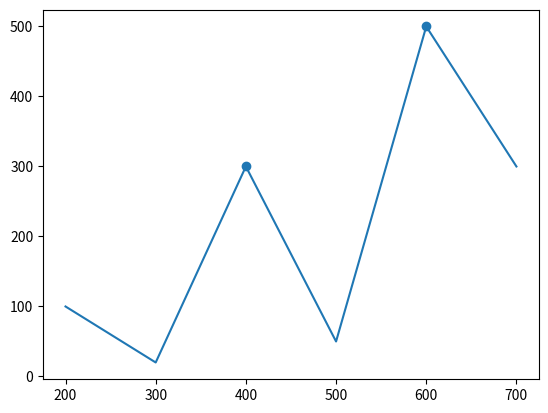

Recreate this plot in Python.
import matplotlib.pyplot as plt

x = list(range(200,800,100))
y = [100, 20, 300, 50, 500, 300]
plt.plot(x, y)
n = len(y) - 2
Y = []
X = []
for i in range(n) :
    j= i+1
    if y[j] != 0:
        if (y[j]-y[j-1]) > 0 and (y[j]-y[j+1]) >0:
            Y.append(y[j])
            X.append(x[j])

plt.scatter(X,Y)

plt.savefig('graph.jpg')
plt.show()
#import pyautogui
#pyautogui.screenshot('test1.png')
